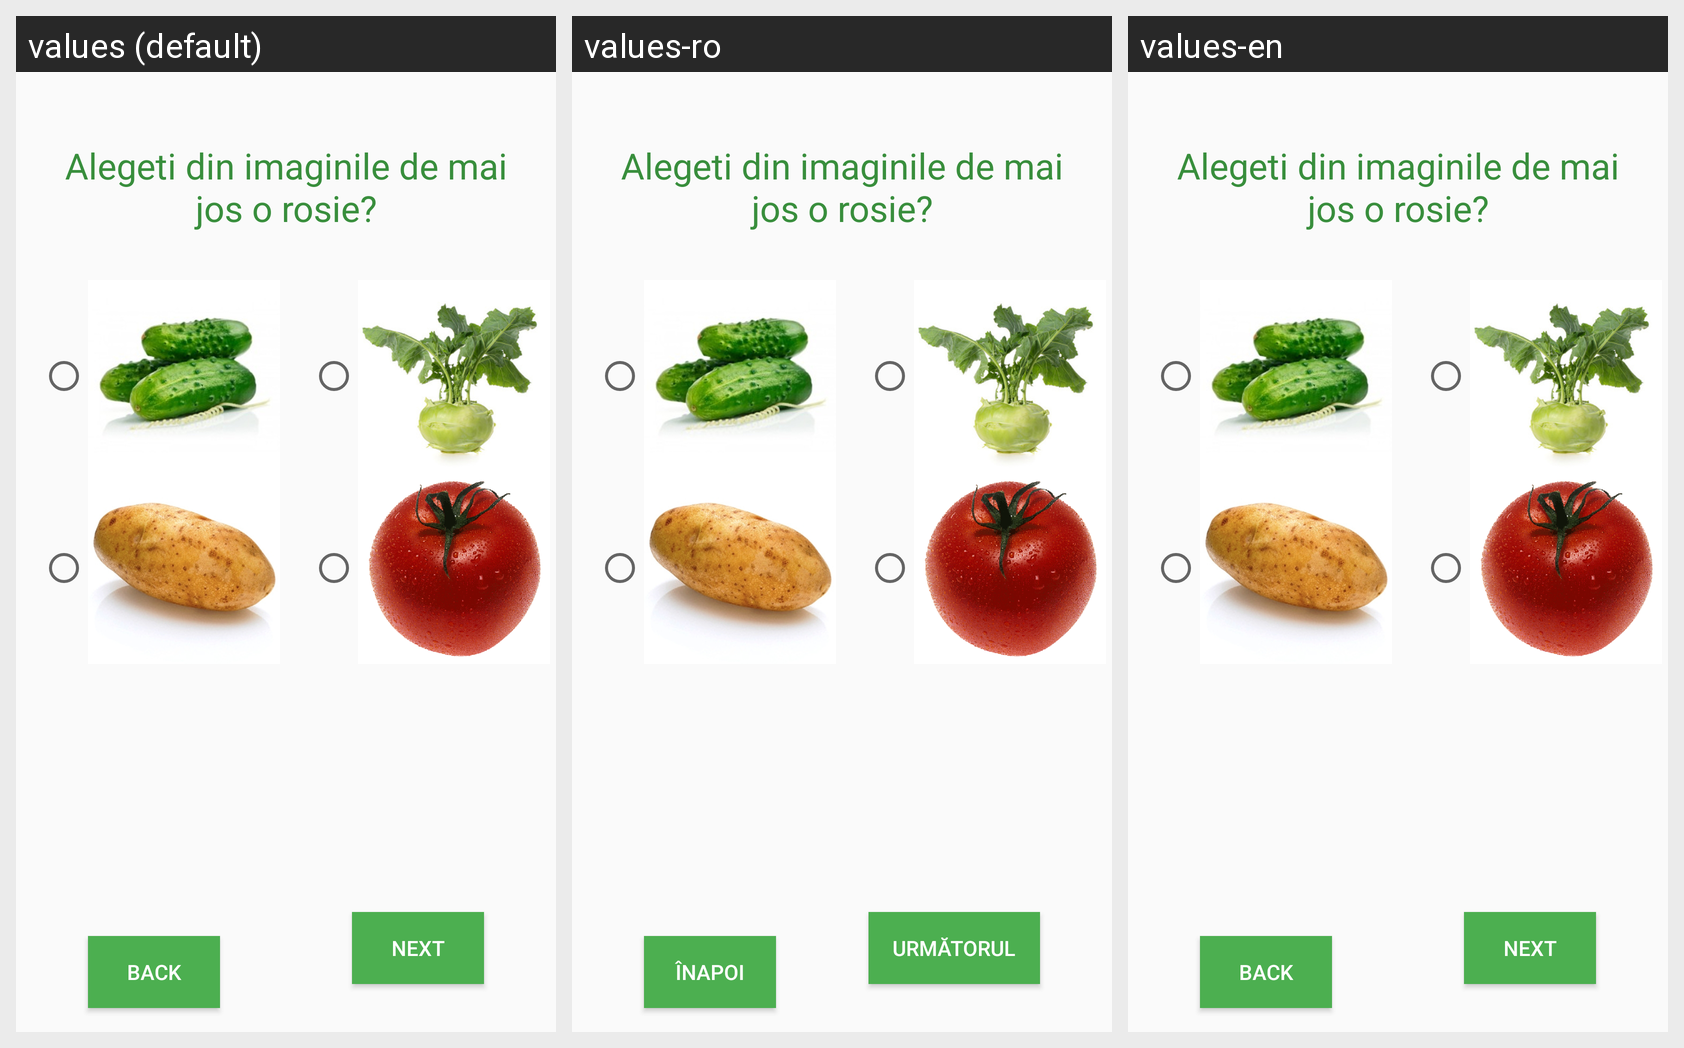

Here is an Android app screen in its default locale and in the app's own translations. Write out the translated-string differences for the strings that appear on this screen.
Android screen res/layout/text_radio_image_layout.xml rendered under 3 locales, left to right: values (default), values-ro, values-en. Device: Nexus 5 (rendered at 1080×1920; each locale shown at half size, 540×960, under a caption strip naming it); theme AppTheme.
Strings drawn on this screen, with the default value and each locale's value (text and hints the layout hard-codes, and strings that could not be matched under every locale, appear in the picture but are not listed):

back
  values: Back
  values-ro: Înapoi
  values-en: Back

next
  values: Next
  values-ro: Următorul
  values-en: Next
